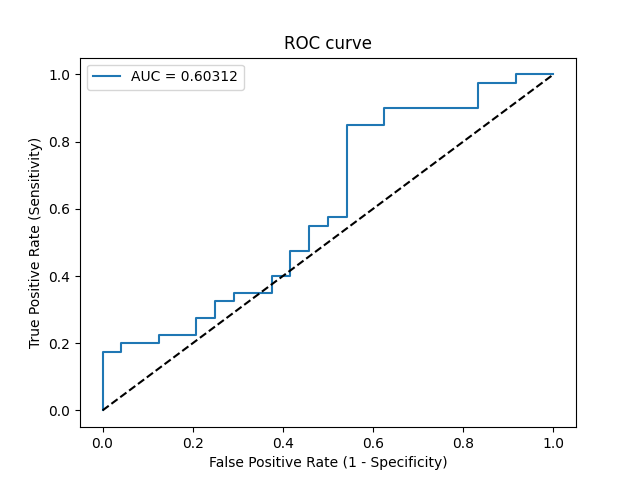

The data file committed next to this chart (first rows):
Threshold, Sensitivity, Specificity, NPV, PPV
inf, 0.0, 1.0, 0.375, 0
0.8807, 0.025, 1.0, 0.381, 1.0
0.7607, 0.175, 1.0, 0.4211, 1.0
0.7524, 0.175, 0.9583, 0.4107, 0.875
0.738, 0.2, 0.9583, 0.4182, 0.8889
0.7164, 0.2, 0.875, 0.3962, 0.7273
0.7137, 0.225, 0.875, 0.4038, 0.75
0.7113, 0.225, 0.7917, 0.38, 0.6429
0.6978, 0.275, 0.7917, 0.3958, 0.6875
0.6914, 0.275, 0.75, 0.383, 0.6471
0.689, 0.325, 0.75, 0.4, 0.6842
0.6862, 0.325, 0.7083, 0.3864, 0.65
0.6723, 0.35, 0.7083, 0.3953, 0.6667
0.6696, 0.35, 0.625, 0.3659, 0.6087
0.6511, 0.4, 0.625, 0.3846, 0.64
0.6511, 0.4, 0.5833, 0.3684, 0.6154
0.633, 0.475, 0.5833, 0.4, 0.6552
0.6248, 0.475, 0.5417, 0.3824, 0.6333
0.6173, 0.55, 0.5417, 0.4194, 0.6667
0.6153, 0.55, 0.5, 0.4, 0.6471
0.6139, 0.575, 0.5, 0.4138, 0.6571
0.6084, 0.575, 0.4583, 0.3929, 0.6389
0.5474, 0.85, 0.4583, 0.6471, 0.7234
0.5327, 0.85, 0.375, 0.6, 0.6939
0.5285, 0.9, 0.375, 0.6923, 0.7059
0.5034, 0.9, 0.1667, 0.5, 0.6429
0.4946, 0.975, 0.1667, 0.8, 0.661
0.4849, 0.975, 0.08333, 0.6667, 0.6393
0.4792, 1.0, 0.08333, 1.0, 0.6452
0.4564, 1.0, 0.0, 0, 0.625
